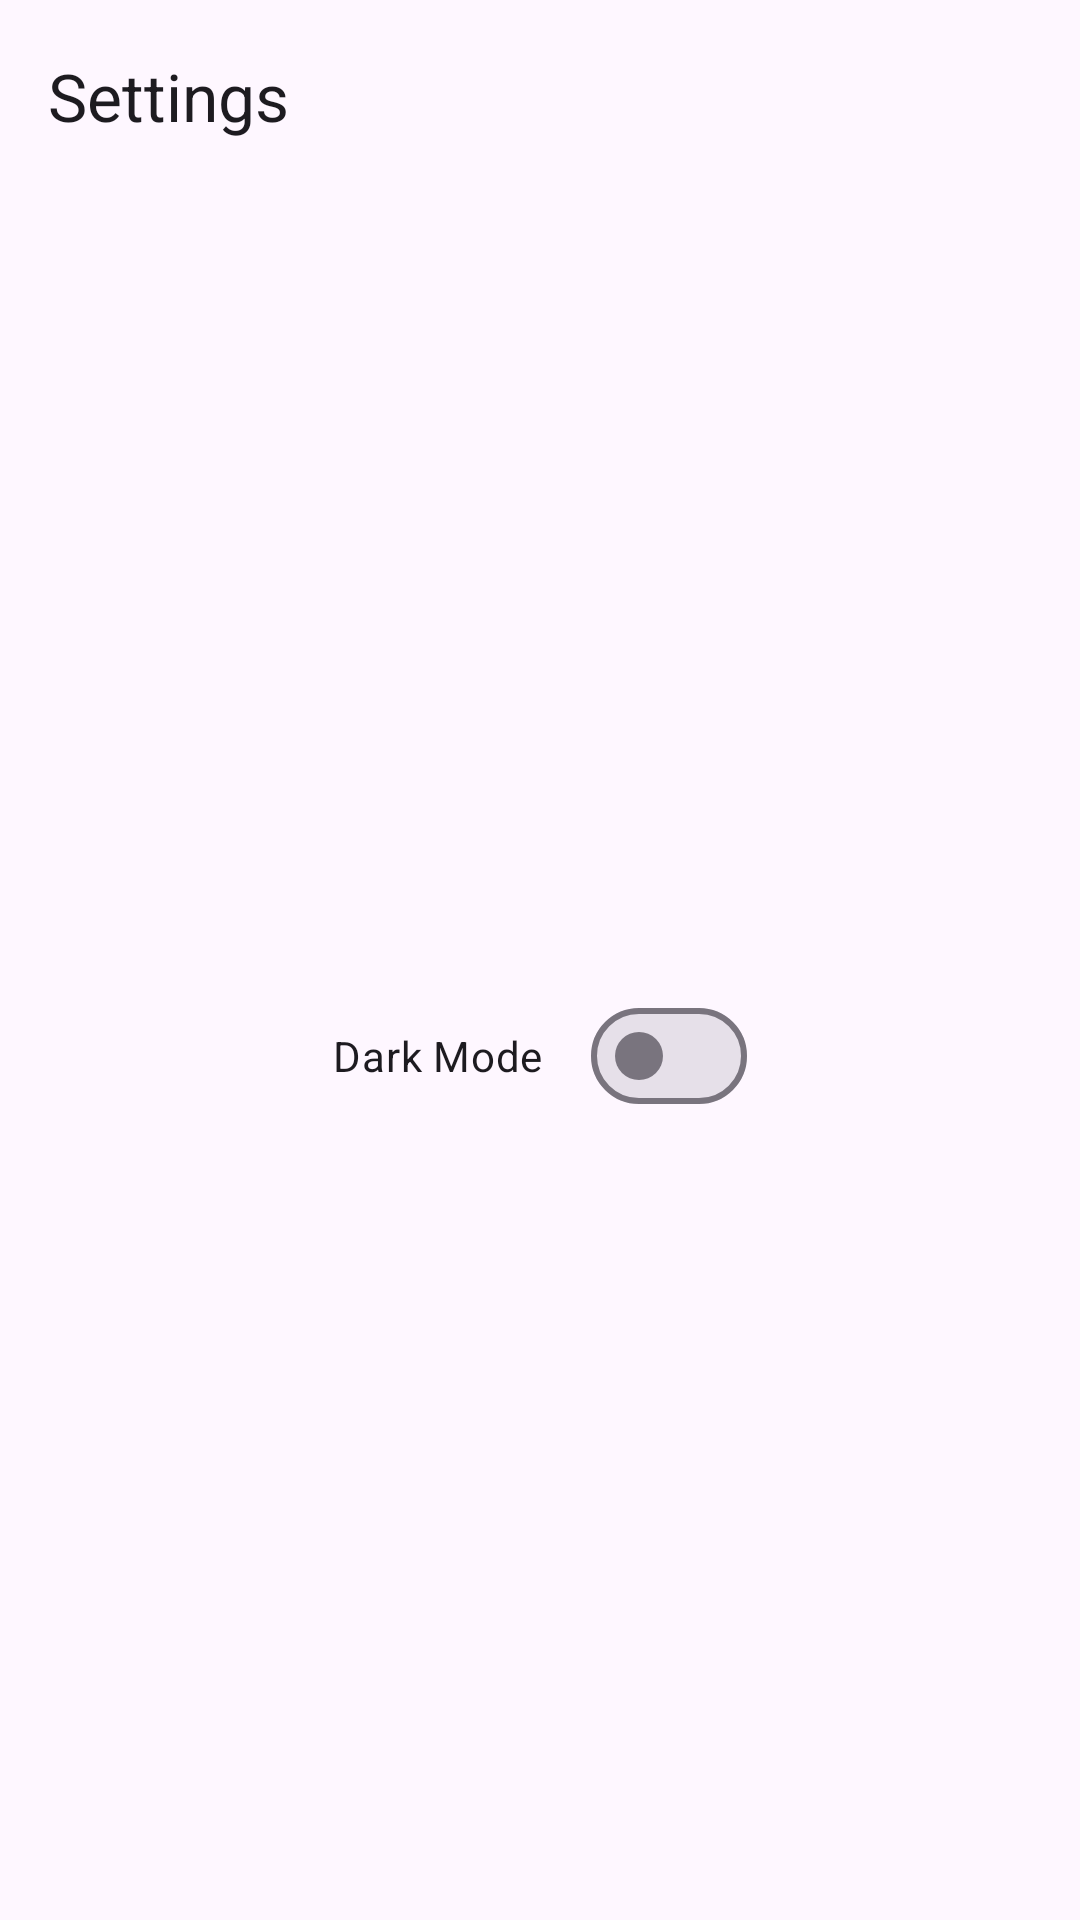

Android layout source for this screen:
<!-- AndroidManifest.xml: application theme Theme.AndroidGithubAppSub2 -->
<!-- res/layout/activity_setting.xml -->
<?xml version="1.0" encoding="utf-8"?>
<androidx.constraintlayout.widget.ConstraintLayout xmlns:android="http://schemas.android.com/apk/res/android"
    xmlns:app="http://schemas.android.com/apk/res-auto"
    xmlns:tools="http://schemas.android.com/tools"
    android:layout_width="match_parent"
    android:layout_height="match_parent"
    tools:context=".presentation.setting.SettingActivity">

    <com.google.android.material.appbar.MaterialToolbar
        android:id="@+id/toolbar"
        android:layout_width="match_parent"
        android:layout_height="wrap_content"
        app:title="Settings"
        app:layout_constraintTop_toTopOf="parent"
        app:layout_constraintStart_toStartOf="parent"
        app:layout_constraintEnd_toEndOf="parent" />

    <com.google.android.material.materialswitch.MaterialSwitch
        android:id="@+id/switch_theme"
        android:layout_width="wrap_content"
        android:layout_height="wrap_content"
        android:text="Dark Mode"
        app:switchPadding="16dp"
        app:layout_constraintTop_toBottomOf="@id/toolbar"
        app:layout_constraintStart_toStartOf="parent"
        app:layout_constraintEnd_toEndOf="parent"
        app:layout_constraintBottom_toBottomOf="parent" />


</androidx.constraintlayout.widget.ConstraintLayout>
<!-- resources referenced by this layout -->
<resources>
  <style name="Theme.AndroidGithubAppSub2" parent="Base.Theme.AndroidGithubAppSub2" />
  <style name="Base.Theme.AndroidGithubAppSub2" parent="Theme.Material3.DayNight.NoActionBar">
          
          
          <item name="android:windowLightStatusBar" tools:ignore="NewApi">true</item>
          <item name="android:statusBarColor">?attr/colorSurface</item>
          <item name="colorPrimary">#365ca8</item>
      </style>
</resources>
